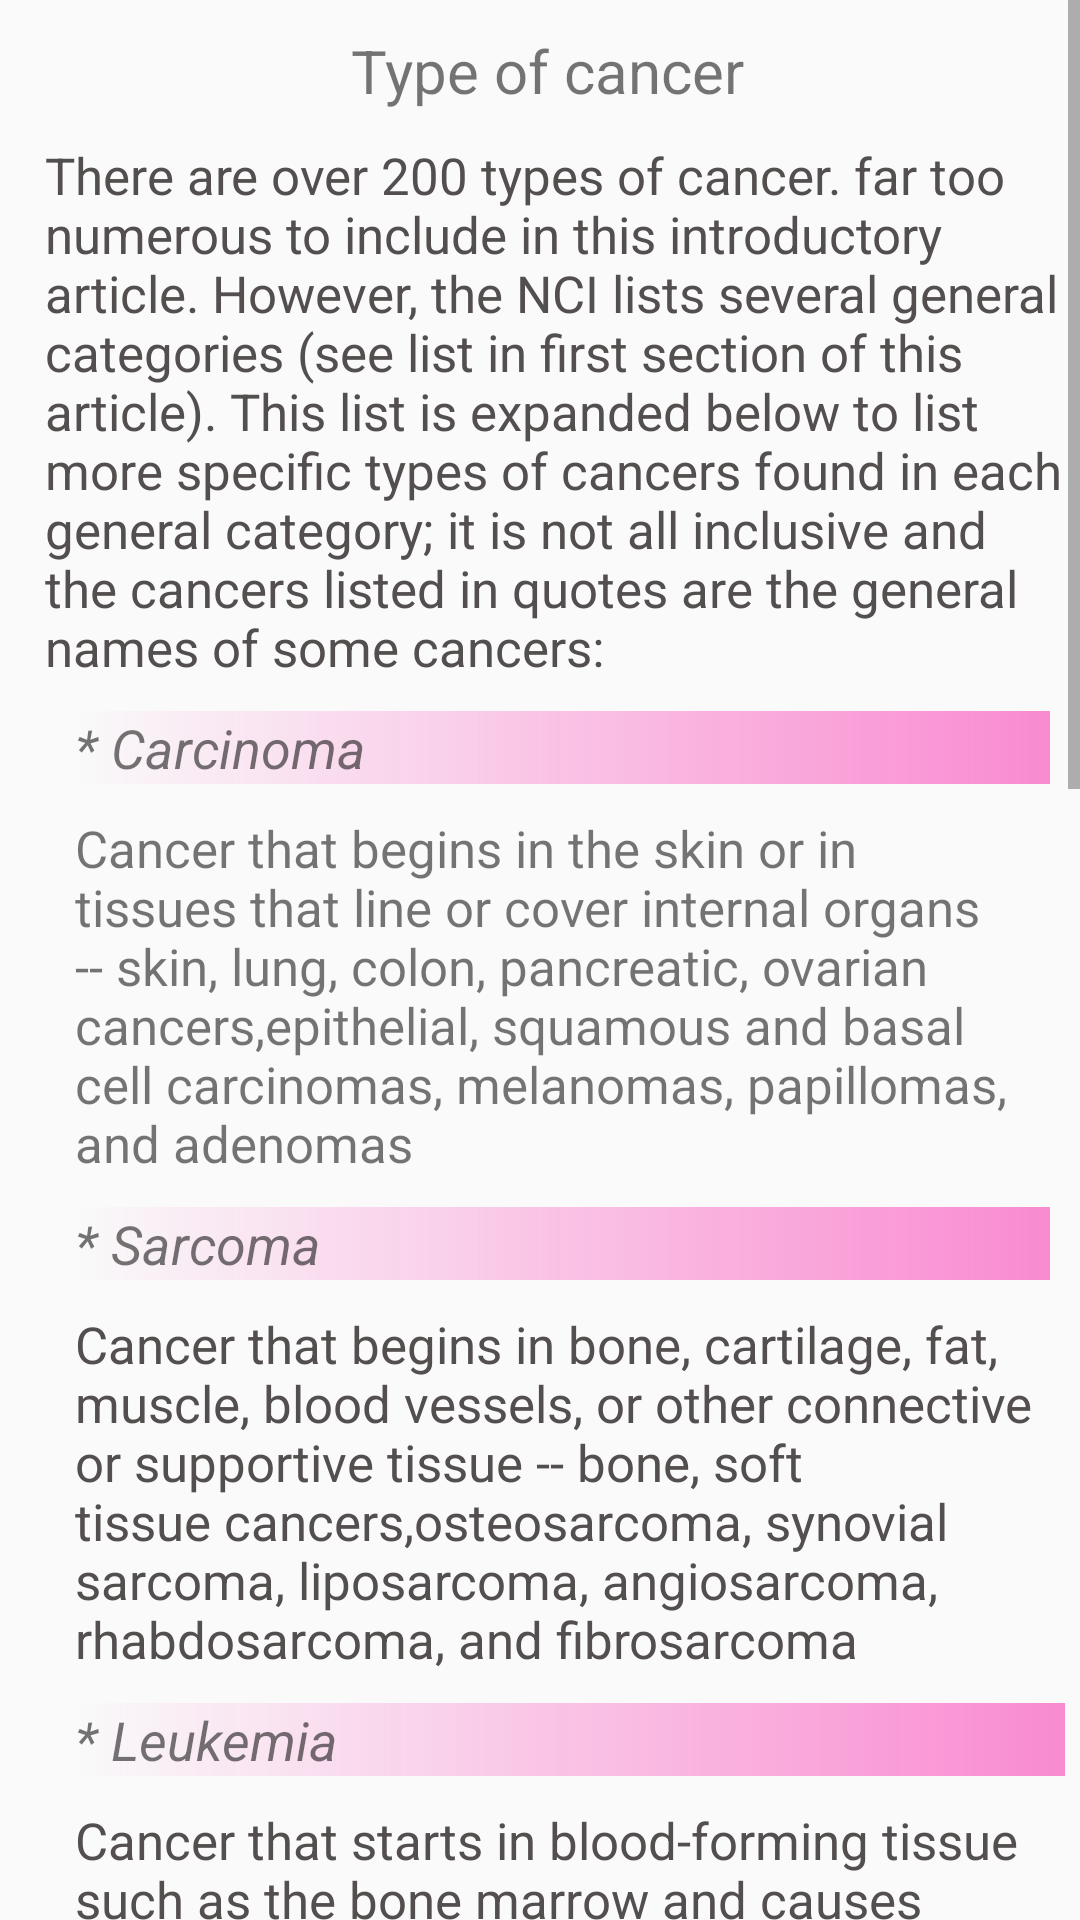

Layout XML and referenced resources for this Android screen:
<!-- AndroidManifest.xml: application theme AppTheme -->
<!-- res/layout/info_types.xml -->
<?xml version="1.0" encoding="utf-8"?>
<ScrollView xmlns:android="http://schemas.android.com/apk/res/android"
    android:layout_width="fill_parent"
    android:layout_height="wrap_content">


    <LinearLayout
        android:orientation="vertical"
        android:layout_width="fill_parent"
        android:layout_height="fill_parent"

        >
        <TextView
            android:layout_width="fill_parent"
            android:layout_height="wrap_content"
            android:layout_marginLeft="15dp"
            android:gravity="center"
            android:background="@drawable/info_cancertype_head"
            android:layout_marginRight="10dp"
            android:layout_marginTop="10dp"
            android:text="Type of cancer"

            android:textSize="20dp"
            />
        <TextView
            android:textColor="@color/balck"
            android:textSize="@dimen/textstandard"
            android:layout_width="fill_parent"
            android:layout_height="wrap_content"
            android:layout_marginLeft="15dp"
            android:layout_marginRight="5dp"
            android:layout_marginTop="10dp"
            android:text="@string/type"
            />
        <TextView

            android:layout_width="fill_parent"
            android:layout_height="wrap_content"
            android:layout_marginLeft="25dp"
            android:layout_marginRight="10dp"
            android:layout_marginTop="10dp"
            android:background="@drawable/info_cancertype_subhead"
            android:text="* Carcinoma"
            android:textStyle="italic"
            android:textSize="@dimen/textsubHead"
            />
        <TextView
            android:textSize="@dimen/textstandard"
            android:layout_width="fill_parent"
            android:layout_height="wrap_content"
            android:layout_marginLeft="25dp"
            android:layout_marginRight="10dp"
            android:layout_marginTop="10dp"
            android:text="@string/type_1"
            />
        <TextView
            android:layout_width="fill_parent"
            android:layout_height="wrap_content"
            android:layout_marginLeft="25dp"
            android:background="@drawable/info_cancertype_subhead"
            android:layout_marginRight="10dp"
            android:layout_marginTop="10dp"
            android:text="* Sarcoma"
            android:textStyle="italic"
            android:textSize="@dimen/textsubHead"
            />
        <TextView
            android:textColor="@color/balck"
            android:textSize="@dimen/textstandard"
            android:layout_width="fill_parent"
            android:layout_height="wrap_content"
            android:layout_marginLeft="25dp"
            android:layout_marginRight="10dp"
            android:layout_marginTop="10dp"
            android:text="@string/type_2"

            />
        <TextView

            android:layout_width="fill_parent"
            android:layout_height="wrap_content"
            android:layout_marginLeft="25dp"
            android:background="@drawable/info_cancertype_subhead"
            android:textSize="@dimen/textsubHead"
            android:layout_marginRight="5dp"
            android:layout_marginTop="10dp"
            android:text="* Leukemia"
            android:textStyle="italic"

            />
        <TextView
            android:textSize="@dimen/textstandard"
            android:textColor="@color/balck"
            android:layout_width="fill_parent"
            android:layout_height="wrap_content"
            android:layout_marginLeft="25dp"
            android:layout_marginRight="10dp"
            android:layout_marginTop="10dp"
            android:text="@string/type_3"

            />
        <TextView
            android:textSize="@dimen/textsubHead"
            android:layout_width="fill_parent"
            android:layout_height="wrap_content"
            android:layout_marginLeft="25dp"
            android:layout_marginRight="10dp"
            android:layout_marginTop="10dp"
            android:background="@drawable/info_cancertype_subhead"
            android:text="* Lymphoma and myeloma"
            />
        <TextView

            android:textColor="@color/balck"
            android:layout_width="fill_parent"
            android:layout_height="wrap_content"
            android:layout_marginLeft="25dp"
            android:layout_marginRight="10dp"
            android:layout_marginTop="10dp"
            android:text="@string/type_4"
            android:textSize="@dimen/textstandard"

            />
        <TextView
            android:layout_width="fill_parent"
            android:layout_height="wrap_content"
            android:layout_marginLeft="25dp"
            android:layout_marginRight="10dp"
            android:layout_marginTop="10dp"
            android:textSize="@dimen/textsubHead"
            android:background="@drawable/info_cancertype_subhead"
            android:text="* Central nervous system cancers"
            />

        <TextView
            android:textSize="@dimen/textstandard"
            android:textColor="@color/balck"
            android:layout_width="fill_parent"
            android:layout_height="wrap_content"
            android:layout_marginLeft="25dp"
            android:layout_marginRight="10dp"

            android:text="@string/type_5"
            />
        <TextView
            android:textSize="@dimen/textstandard"
            android:textColor="@color/balck"
            android:layout_width="fill_parent"
            android:layout_height="wrap_content"
            android:layout_marginLeft="25dp"
            android:layout_marginRight="10dp"

            android:text="@string/type_backi"
            />




    </LinearLayout>



</ScrollView>
<!-- resources referenced by this layout -->
<resources>
  <color name="balck">#544f4f</color>
  <dimen name="textstandard">17dp</dimen>
  <dimen name="textsubHead">18dp</dimen>
  <string name="type">There are over 200 types of cancer.
                                far too numerous to include in this introductory article.
                                 However, the NCI lists several general categories (see list in first section of this article).
                                 This list is expanded below to list more specific types of cancers found in each general category;
                                 it is not all
                               inclusive and the cancers listed in quotes are the general names of some cancers:</string>
  <string name="type_1">Cancer that begins in the skin or in
                                   tissues that line or cover internal organs -- "skin, lung, colon, pancreatic, ovarian cancers,"
                                   epithelial, squamous and basal cell carcinomas, melanomas, papillomas,
                                     and adenomas</string>
  <string name="type_2">Cancer that begins in bone, cartilage, fat, muscle,
                                         blood vessels, or other connective or supportive tissue -- "bone, soft tissue cancers,"
                                         osteosarcoma,
                                         synovial sarcoma, liposarcoma, angiosarcoma, rhabdosarcoma, and fibrosarcoma</string>
  <string name="type_3"> Cancer that starts in blood-forming tissue such as the bone marrow
                                              and causes large numbers of abnormal blood cells to be produced and enter the blood -- "leukemia,"
                                               lymphoblastic leukemias (ALL and CLL),
                                             myelogenous leukemias (AML and CML), T-cell leukemia, and hairy-cell leukemia</string>
  <string name="type_4">Cancers that begin in the cells of the immune system --
                                                  "lymphoma," T-cell lymphomas, B-cell lymphomas,
                                                  Hodgkin lymphomas, non-Hodgkin lymphoma, and lymphoproliferative lymphomas</string>
  <string name="type_5">Cancers that begin in the tissues of the brain and
                                                      spinal cord -- "brain and spinal cord tumors," gliomas, meningiomas,
                                                      pituitary adenomas, vestibular schwannomas,
                                                      primary CNS lymphomas, and primitive neuroectodermal tumors</string>
  <color name="actionbarblue">#FF94A9D4</color>
  <color name="lightblue">#94a9d4</color>
  <color name="colorAccent">#FF4081</color>
</resources>
